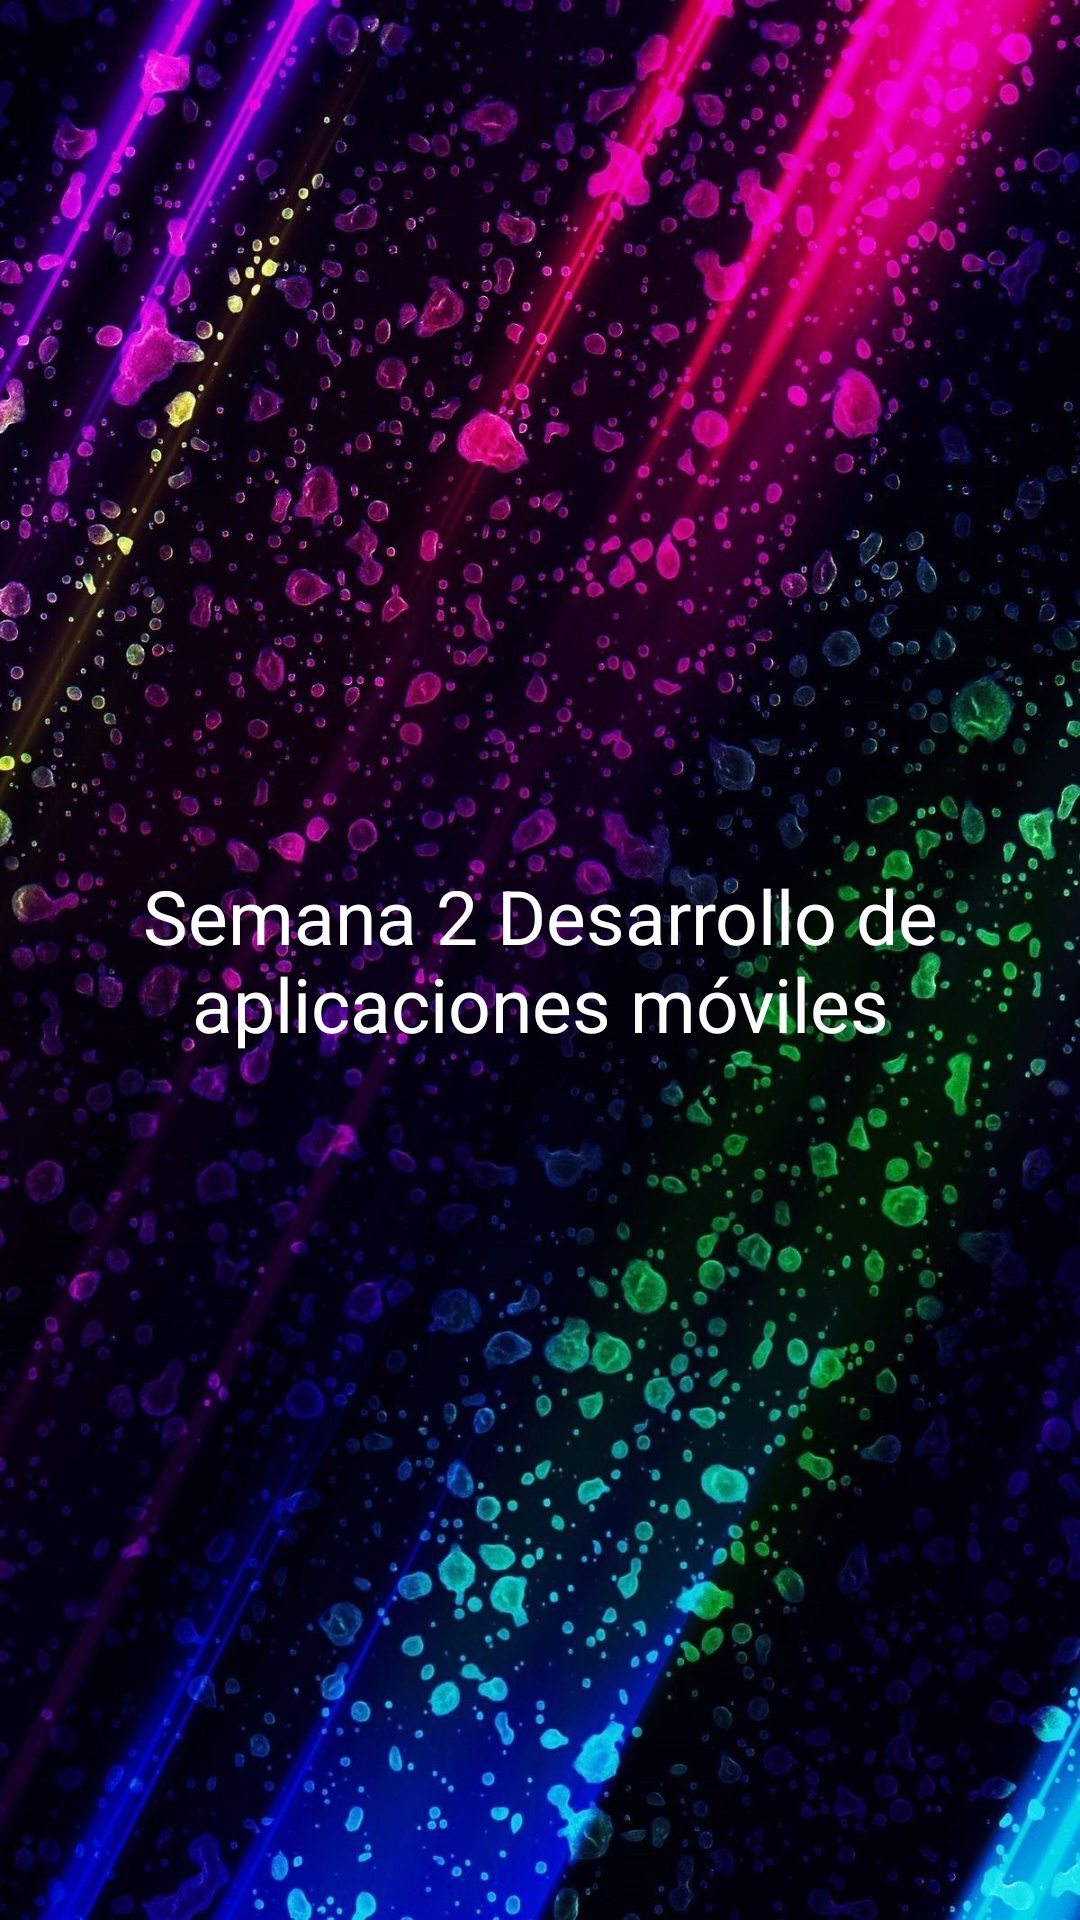

Here is an Android app screen rendered from its layout file. Give the layout XML and the strings, colors and styles it references.
<!-- AndroidManifest.xml: application theme Theme.Semana2DAUTEJAVA -->
<!-- res/layout/fragment_first.xml -->
<?xml version="1.0" encoding="utf-8"?>
<androidx.appcompat.widget.LinearLayoutCompat xmlns:android="http://schemas.android.com/apk/res/android"
    xmlns:app="http://schemas.android.com/apk/res-auto"
    xmlns:tools="http://schemas.android.com/tools"
    android:layout_width="match_parent"
    android:layout_height="match_parent"
    android:gravity="center"
    android:background="@drawable/fondo"
    android:orientation="vertical"
    tools:context=".FirstFragment">


    <TextView
        android:id="@+id/textView"
        android:layout_width="wrap_content"
        android:layout_height="wrap_content"
        android:textColor="@color/white"
        android:textSize="25dp"
        android:gravity="center"
        android:text="@string/txt1"/>

</androidx.appcompat.widget.LinearLayoutCompat>
<!-- resources referenced by this layout -->
<resources>
  <!-- drawable fondo: jpg bitmap (drawable-v24, 301930 bytes) -->
  <string name="txt1">Semana 2 Desarrollo de aplicaciones móviles</string>
  <style name="Theme.Semana2DAUTEJAVA" parent="Theme.MaterialComponents.DayNight.DarkActionBar">
          
          <item name="colorPrimary">@color/purple_500</item>
          <item name="colorPrimaryVariant">@color/purple_700</item>
          <item name="colorOnPrimary">@color/white</item>
          
          <item name="colorSecondary">@color/teal_200</item>
          <item name="colorSecondaryVariant">@color/teal_700</item>
          <item name="colorOnSecondary">@color/black</item>
          
          <item name="android:statusBarColor" tools:targetApi="l">?attr/colorPrimaryVariant</item>
          
      </style>
  <!-- not gathered from this repository: default colours our renderer supplied (Android Studio template values) -->
  <color name="purple_500">#FF6200EE</color>
  <color name="purple_700">#FF3700B3</color>
  <color name="teal_200">#FF03DAC5</color>
  <color name="teal_700">#FF018786</color>
  <color name="black">#FF000000</color>
  <color name="white">#FFFFFFFF</color>
</resources>
